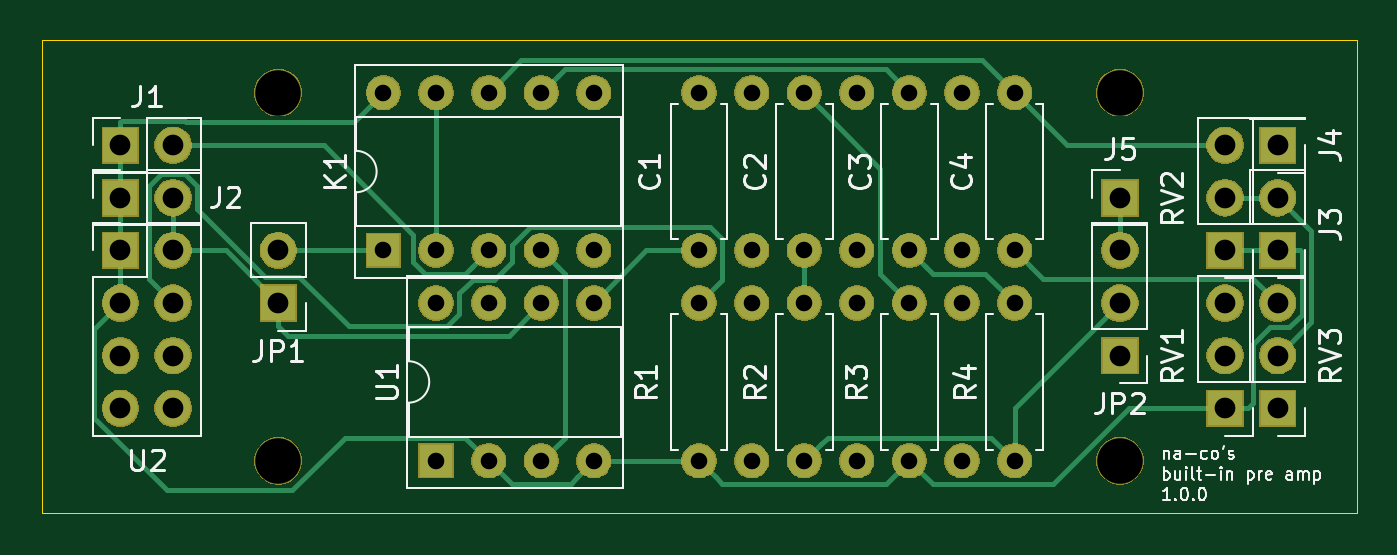
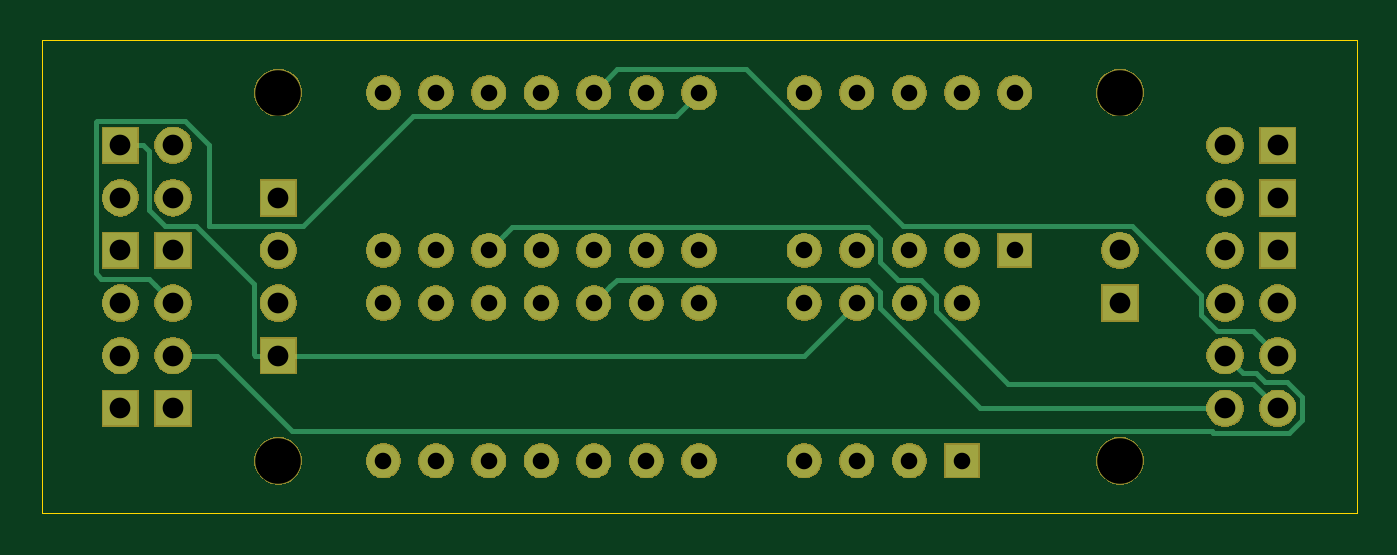
Circuit board: 9 layer files. Board 63.5 x 22.9 mm.
- bottom_copper: builtin-B_Cu.gbr (5702 bytes)
- bottom_mask: builtin-B_Mask.gbr (57721 bytes)
- bottom_silk: builtin-B_SilkS.gbr (532 bytes)
- outline: builtin-Edge_Cuts.gbr (654 bytes)
- top_copper: builtin-F_Cu.gbr (8253 bytes)
- top_mask: builtin-F_Mask.gbr (57721 bytes)
- top_silk: builtin-F_SilkS.gbr (24466 bytes)
- drill: builtin-NPTH.drl (397 bytes)
- drill: builtin-PTH.drl (1365 bytes)

=== bottom_copper: builtin-B_Cu.gbr ===
G04 #@! TF.GenerationSoftware,KiCad,Pcbnew,5.1.5-52549c5~84~ubuntu18.04.1*
G04 #@! TF.CreationDate,2020-02-01T12:36:08+09:00*
G04 #@! TF.ProjectId,builtin,6275696c-7469-46e2-9e6b-696361645f70,rev?*
G04 #@! TF.SameCoordinates,Original*
G04 #@! TF.FileFunction,Copper,L2,Bot*
G04 #@! TF.FilePolarity,Positive*
%FSLAX46Y46*%
G04 Gerber Fmt 4.6, Leading zero omitted, Abs format (unit mm)*
G04 Created by KiCad (PCBNEW 5.1.5-52549c5~84~ubuntu18.04.1) date 2020-02-01 12:36:08*
%MOMM*%
%LPD*%
G04 APERTURE LIST*
%ADD10O,1.600000X1.600000*%
%ADD11C,1.600000*%
%ADD12R,1.700000X1.700000*%
%ADD13O,1.700000X1.700000*%
%ADD14R,1.600000X1.600000*%
%ADD15C,0.250000*%
G04 APERTURE END LIST*
D10*
X46990000Y-10160000D03*
D11*
X46990000Y-2540000D03*
X44450000Y-20320000D03*
X39370000Y-20320000D03*
X34290000Y-20320000D03*
X44450000Y-12700000D03*
X39370000Y-12700000D03*
X34290000Y-12700000D03*
X44450000Y-10160000D03*
X39370000Y-10160000D03*
X34290000Y-10160000D03*
X44450000Y-2540000D03*
X39370000Y-2540000D03*
X34290000Y-2540000D03*
D12*
X52070000Y-7620000D03*
D10*
X46990000Y-12700000D03*
D11*
X46990000Y-20320000D03*
D13*
X59690000Y-7620000D03*
D12*
X59690000Y-10160000D03*
D10*
X31750000Y-2540000D03*
D11*
X31750000Y-10160000D03*
X36830000Y-10160000D03*
D10*
X36830000Y-2540000D03*
X41910000Y-2540000D03*
D11*
X41910000Y-10160000D03*
D12*
X3810000Y-5080000D03*
D13*
X6350000Y-5080000D03*
D12*
X3810000Y-7620000D03*
D13*
X6350000Y-7620000D03*
D12*
X59690000Y-5080000D03*
D11*
X31750000Y-12700000D03*
D10*
X31750000Y-20320000D03*
D11*
X36830000Y-20320000D03*
D10*
X36830000Y-12700000D03*
D11*
X41910000Y-12700000D03*
D10*
X41910000Y-20320000D03*
D12*
X57150000Y-17780000D03*
D13*
X57150000Y-15240000D03*
X57150000Y-12700000D03*
X57150000Y-5080000D03*
X57150000Y-7620000D03*
D12*
X57150000Y-10160000D03*
D13*
X59690000Y-12700000D03*
X59690000Y-15240000D03*
D12*
X59690000Y-17780000D03*
D14*
X19050000Y-20320000D03*
D10*
X26670000Y-12700000D03*
X21590000Y-20320000D03*
X24130000Y-12700000D03*
X24130000Y-20320000D03*
X21590000Y-12700000D03*
X26670000Y-20320000D03*
X19050000Y-12700000D03*
D12*
X3810000Y-10160000D03*
D13*
X6350000Y-10160000D03*
X3810000Y-12700000D03*
X6350000Y-12700000D03*
X3810000Y-15240000D03*
X6350000Y-15240000D03*
X3810000Y-17780000D03*
X6350000Y-17780000D03*
X11430000Y-10160000D03*
D12*
X11430000Y-12700000D03*
D13*
X52070000Y-10160000D03*
X52070000Y-12700000D03*
D12*
X52070000Y-15240000D03*
D10*
X16510000Y-2540000D03*
X26670000Y-10160000D03*
X19050000Y-2540000D03*
X24130000Y-10160000D03*
X21590000Y-2540000D03*
X21590000Y-10160000D03*
X24130000Y-2540000D03*
X19050000Y-10160000D03*
X26670000Y-2540000D03*
D14*
X16510000Y-10160000D03*
D15*
X57999999Y-11850001D02*
X57150000Y-12700000D01*
X60610003Y-11524999D02*
X58325001Y-11524999D01*
X60865001Y-11270001D02*
X60610003Y-11524999D01*
X60865001Y-3969999D02*
X60865001Y-11270001D01*
X60800001Y-3904999D02*
X60865001Y-3969999D01*
X56585999Y-3904999D02*
X60800001Y-3904999D01*
X55403589Y-5087409D02*
X56585999Y-3904999D01*
X58325001Y-11524999D02*
X57999999Y-11850001D01*
X55403589Y-8984999D02*
X55403589Y-5087409D01*
X50894999Y-8984999D02*
X55403589Y-8984999D01*
X45575001Y-3665001D02*
X50894999Y-8984999D01*
X32875001Y-3665001D02*
X45575001Y-3665001D01*
X31750000Y-2540000D02*
X32875001Y-3665001D01*
X4659999Y-14390001D02*
X3810000Y-15240000D01*
X4985001Y-14064999D02*
X4659999Y-14390001D01*
X6724003Y-14064999D02*
X4985001Y-14064999D01*
X7525001Y-13264001D02*
X6724003Y-14064999D01*
X7525001Y-12325997D02*
X7525001Y-13264001D01*
X10865999Y-8984999D02*
X7525001Y-12325997D01*
X21890003Y-8984999D02*
X10865999Y-8984999D01*
X29460003Y-1414999D02*
X21890003Y-8984999D01*
X35704999Y-1414999D02*
X29460003Y-1414999D01*
X36830000Y-2540000D02*
X35704999Y-1414999D01*
X36030001Y-11900001D02*
X36830000Y-12700000D01*
X35704999Y-11574999D02*
X36030001Y-11900001D01*
X23004999Y-12950003D02*
X23004999Y-12159999D01*
X23589999Y-11574999D02*
X35704999Y-11574999D01*
X23004999Y-12159999D02*
X23589999Y-11574999D01*
X18175002Y-17780000D02*
X23004999Y-12950003D01*
X6350000Y-17780000D02*
X18175002Y-17780000D01*
X23589999Y-9034999D02*
X40784999Y-9034999D01*
X41110001Y-9360001D02*
X41910000Y-10160000D01*
X23004999Y-10700001D02*
X23004999Y-9619999D01*
X22130001Y-11574999D02*
X23004999Y-10700001D01*
X21049999Y-11574999D02*
X22130001Y-11574999D01*
X20320000Y-12304998D02*
X21049999Y-11574999D01*
X40784999Y-9034999D02*
X41110001Y-9360001D01*
X16810003Y-16604999D02*
X20320000Y-13095002D01*
X20320000Y-13095002D02*
X20320000Y-12304998D01*
X4985001Y-16604999D02*
X16810003Y-16604999D01*
X23004999Y-9619999D02*
X23589999Y-9034999D01*
X3810000Y-17780000D02*
X4985001Y-16604999D01*
X5500001Y-16089999D02*
X6350000Y-15240000D01*
X4863591Y-16089999D02*
X5500001Y-16089999D01*
X4443590Y-16510000D02*
X4863591Y-16089999D01*
X3340998Y-16510000D02*
X4443590Y-16510000D01*
X2634999Y-17215999D02*
X3340998Y-16510000D01*
X2634999Y-18344001D02*
X2634999Y-17215999D01*
X3245999Y-18955001D02*
X2634999Y-18344001D01*
X6914001Y-18955001D02*
X3245999Y-18955001D01*
X51385999Y-18894999D02*
X6974003Y-18894999D01*
X55040998Y-15240000D02*
X51385999Y-18894999D01*
X6974003Y-18894999D02*
X6914001Y-18955001D01*
X57150000Y-15240000D02*
X55040998Y-15240000D01*
X53170000Y-15240000D02*
X52070000Y-15240000D01*
X53245001Y-11779997D02*
X53245001Y-15164999D01*
X56039999Y-8984999D02*
X53245001Y-11779997D01*
X57524003Y-8984999D02*
X56039999Y-8984999D01*
X58325001Y-8184001D02*
X57524003Y-8984999D01*
X58325001Y-5344999D02*
X58325001Y-8184001D01*
X53245001Y-15164999D02*
X53170000Y-15240000D01*
X58590000Y-5080000D02*
X58325001Y-5344999D01*
X59690000Y-5080000D02*
X58590000Y-5080000D01*
X26670000Y-15240000D02*
X24130000Y-12700000D01*
X52070000Y-15240000D02*
X26670000Y-15240000D01*
M02*

=== bottom_mask: builtin-B_Mask.gbr (57721 bytes, source omitted) ===
=== bottom_silk: builtin-B_SilkS.gbr ===
G04 #@! TF.GenerationSoftware,KiCad,Pcbnew,5.1.5-52549c5~84~ubuntu18.04.1*
G04 #@! TF.CreationDate,2020-02-01T12:36:08+09:00*
G04 #@! TF.ProjectId,builtin,6275696c-7469-46e2-9e6b-696361645f70,rev?*
G04 #@! TF.SameCoordinates,Original*
G04 #@! TF.FileFunction,Legend,Bot*
G04 #@! TF.FilePolarity,Positive*
%FSLAX46Y46*%
G04 Gerber Fmt 4.6, Leading zero omitted, Abs format (unit mm)*
G04 Created by KiCad (PCBNEW 5.1.5-52549c5~84~ubuntu18.04.1) date 2020-02-01 12:36:08*
%MOMM*%
%LPD*%
G04 APERTURE LIST*
G04 APERTURE END LIST*
M02*

=== outline: builtin-Edge_Cuts.gbr ===
G04 #@! TF.GenerationSoftware,KiCad,Pcbnew,5.1.5-52549c5~84~ubuntu18.04.1*
G04 #@! TF.CreationDate,2020-02-01T12:36:08+09:00*
G04 #@! TF.ProjectId,builtin,6275696c-7469-46e2-9e6b-696361645f70,rev?*
G04 #@! TF.SameCoordinates,Original*
G04 #@! TF.FileFunction,Profile,NP*
%FSLAX46Y46*%
G04 Gerber Fmt 4.6, Leading zero omitted, Abs format (unit mm)*
G04 Created by KiCad (PCBNEW 5.1.5-52549c5~84~ubuntu18.04.1) date 2020-02-01 12:36:08*
%MOMM*%
%LPD*%
G04 APERTURE LIST*
%ADD10C,0.050000*%
G04 APERTURE END LIST*
D10*
X0Y-22860000D02*
X63500000Y-22860000D01*
X0Y0D02*
X63500000Y0D01*
X63500000Y0D02*
X63500000Y-22860000D01*
X0Y0D02*
X0Y-22860000D01*
M02*

=== top_copper: builtin-F_Cu.gbr (8253 bytes, source omitted) ===
=== top_mask: builtin-F_Mask.gbr (57721 bytes, source omitted) ===
=== top_silk: builtin-F_SilkS.gbr (24466 bytes, source omitted) ===
=== drill: builtin-NPTH.drl ===
M48
; DRILL file {KiCad 5.1.5-52549c5~84~ubuntu18.04.1} date 2020年02月01日 12時36分13秒
; FORMAT={-:-/ absolute / metric / decimal}
; #@! TF.CreationDate,2020-02-01T12:36:13+09:00
; #@! TF.GenerationSoftware,Kicad,Pcbnew,5.1.5-52549c5~84~ubuntu18.04.1
; #@! TF.FileFunction,NonPlated,1,2,NPTH
FMAT,2
METRIC
T1C2.200
%
G90
G05
T1
X11.43Y-2.54
X52.07Y-2.54
X11.43Y-20.32
X52.07Y-20.32
T0
M30

=== drill: builtin-PTH.drl ===
M48
; DRILL file {KiCad 5.1.5-52549c5~84~ubuntu18.04.1} date 2020年02月01日 12時36分13秒
; FORMAT={-:-/ absolute / metric / decimal}
; #@! TF.CreationDate,2020-02-01T12:36:13+09:00
; #@! TF.GenerationSoftware,Kicad,Pcbnew,5.1.5-52549c5~84~ubuntu18.04.1
; #@! TF.FileFunction,Plated,1,2,PTH
FMAT,2
METRIC
T1C0.800
T2C1.000
%
G90
G05
T1
X34.29Y-20.32
X39.37Y-10.16
X46.99Y-12.7
X46.99Y-20.32
X39.37Y-20.32
X39.37Y-2.54
X44.45Y-20.32
X44.45Y-10.16
X41.91Y-12.7
X41.91Y-20.32
X36.83Y-2.54
X36.83Y-10.16
X31.75Y-2.54
X31.75Y-10.16
X44.45Y-2.54
X16.51Y-2.54
X16.51Y-10.16
X19.05Y-2.54
X19.05Y-10.16
X21.59Y-2.54
X21.59Y-10.16
X24.13Y-2.54
X24.13Y-10.16
X26.67Y-2.54
X26.67Y-10.16
X46.99Y-2.54
X46.99Y-10.16
X39.37Y-12.7
X34.29Y-10.16
X31.75Y-12.7
X31.75Y-20.32
X36.83Y-12.7
X36.83Y-20.32
X34.29Y-12.7
X34.29Y-2.54
X19.05Y-12.7
X19.05Y-20.32
X21.59Y-12.7
X21.59Y-20.32
X24.13Y-12.7
X24.13Y-20.32
X26.67Y-12.7
X26.67Y-20.32
X41.91Y-2.54
X41.91Y-10.16
X44.45Y-12.7
T2
X59.69Y-7.62
X59.69Y-10.16
X52.07Y-7.62
X3.81Y-10.16
X3.81Y-12.7
X3.81Y-15.24
X3.81Y-17.78
X6.35Y-10.16
X6.35Y-12.7
X6.35Y-15.24
X6.35Y-17.78
X59.69Y-5.08
X11.43Y-10.16
X11.43Y-12.7
X3.81Y-7.62
X6.35Y-7.62
X59.69Y-12.7
X59.69Y-15.24
X59.69Y-17.78
X3.81Y-5.08
X6.35Y-5.08
X52.07Y-10.16
X52.07Y-12.7
X52.07Y-15.24
X57.15Y-5.08
X57.15Y-7.62
X57.15Y-10.16
X57.15Y-12.7
X57.15Y-15.24
X57.15Y-17.78
T0
M30

